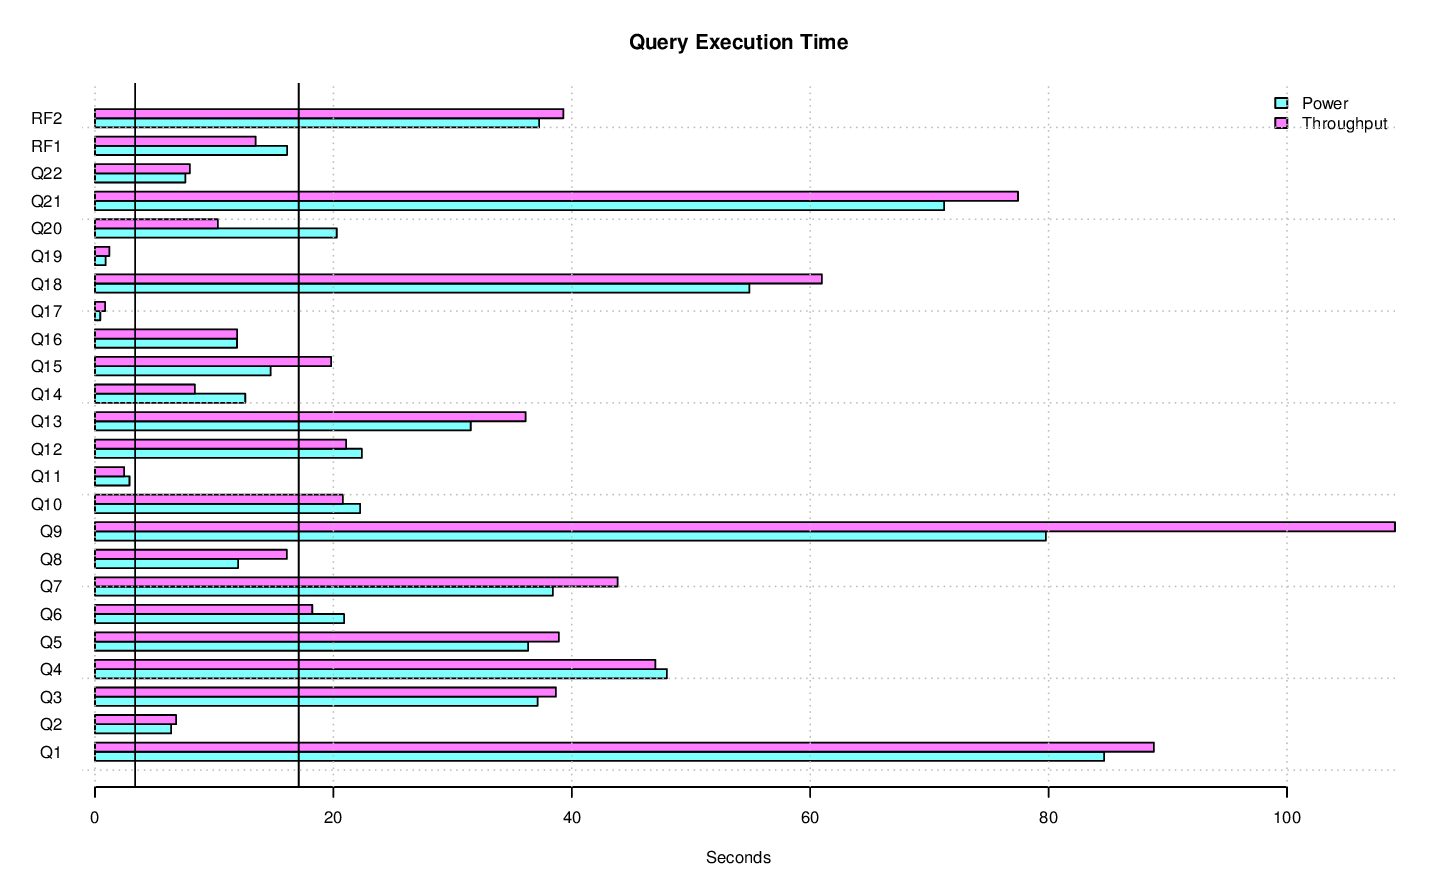

The table this chart was drawn from, first rows:
task_name, s_time, e_time, diff_time, seconds
LOAD, 2014-11-17 23:10:00.634164, 2014-11-17 23:20:47.902739, 00:10:47.268575, 647.3
PERF.POWER.RF1, 2014-11-17 23:20:52.472489, 2014-11-17 23:21:08.582657, 00:00:16.110168, 16.11
PERF.POWER.Q14, 2014-11-17 23:21:08.600146, 2014-11-17 23:21:21.205441, 00:00:12.605295, 12.61
PERF.POWER.Q2, 2014-11-17 23:21:21.225335, 2014-11-17 23:21:27.612767, 00:00:06.387432, 6.387
PERF.POWER.Q9, 2014-11-17 23:21:27.625299, 2014-11-17 23:22:47.397827, 00:01:19.772528, 79.77
PERF.POWER.Q20, 2014-11-17 23:22:47.415185, 2014-11-17 23:23:07.69853, 00:00:20.283345, 20.28
PERF.POWER.Q6, 2014-11-17 23:23:07.717203, 2014-11-17 23:23:28.613464, 00:00:20.896261, 20.9
PERF.POWER.Q17, 2014-11-17 23:23:28.62801, 2014-11-17 23:23:29.069189, 00:00:00.441179, 0.4412
PERF.POWER.Q18, 2014-11-17 23:23:29.087834, 2014-11-17 23:24:23.982406, 00:00:54.894572, 54.89
PERF.POWER.Q8, 2014-11-17 23:24:24.002351, 2014-11-17 23:24:36.010091, 00:00:12.00774, 12.01
PERF.POWER.Q21, 2014-11-17 23:24:36.029809, 2014-11-17 23:25:47.268754, 00:01:11.238945, 71.24
PERF.POWER.Q13, 2014-11-17 23:25:47.287944, 2014-11-17 23:26:18.811658, 00:00:31.523714, 31.52
PERF.POWER.Q3, 2014-11-17 23:26:18.829459, 2014-11-17 23:26:55.962028, 00:00:37.132569, 37.13
PERF.POWER.Q22, 2014-11-17 23:26:55.980055, 2014-11-17 23:27:03.558393, 00:00:07.578338, 7.578
PERF.POWER.Q16, 2014-11-17 23:27:03.578525, 2014-11-17 23:27:15.488544, 00:00:11.910019, 11.91
PERF.POWER.Q4, 2014-11-17 23:27:15.508687, 2014-11-17 23:28:03.490555, 00:00:47.981868, 47.98
PERF.POWER.Q11, 2014-11-17 23:28:03.508553, 2014-11-17 23:28:06.402801, 00:00:02.894248, 2.894
PERF.POWER.Q15, 2014-11-17 23:28:06.41865, 2014-11-17 23:28:21.154062, 00:00:14.735412, 14.74
PERF.POWER.Q1, 2014-11-17 23:28:21.173505, 2014-11-17 23:29:45.832268, 00:01:24.658763, 84.66
PERF.POWER.Q10, 2014-11-17 23:29:45.849382, 2014-11-17 23:30:08.096808, 00:00:22.247426, 22.25
PERF.POWER.Q19, 2014-11-17 23:30:08.114742, 2014-11-17 23:30:09.010383, 00:00:00.895641, 0.8956
PERF.POWER.Q5, 2014-11-17 23:30:09.031059, 2014-11-17 23:30:45.362975, 00:00:36.331916, 36.33
PERF.POWER.Q7, 2014-11-17 23:30:45.383174, 2014-11-17 23:31:23.791259, 00:00:38.408085, 38.41
PERF.POWER.Q12, 2014-11-17 23:31:23.810923, 2014-11-17 23:31:46.194185, 00:00:22.383262, 22.38
PERF.POWER.RF2, 2014-11-17 23:31:46.20291, 2014-11-17 23:32:23.456194, 00:00:37.253284, 37.25
PERF.POWER, 2014-11-17 23:20:52.465602, 2014-11-17 23:32:23.466129, 00:11:31.000527, 691
PERF.THRUPUT.QS8.Q19, 2014-11-17 23:34:32.132313, 2014-11-17 23:34:33.765177, 00:00:01.632864, 1.633
PERF.THRUPUT.QS9.Q8, 2014-11-17 23:34:32.133506, 2014-11-17 23:34:47.798819, 00:00:15.665313, 15.67
PERF.THRUPUT.QS3.Q8, 2014-11-17 23:34:32.131349, 2014-11-17 23:34:47.820421, 00:00:15.689072, 15.69
PERF.THRUPUT.RFST1.RF1, 2014-11-17 23:34:31.715655, 2014-11-17 23:34:49.195197, 00:00:17.479542, 17.48
PERF.THRUPUT.QS10.Q6, 2014-11-17 23:34:32.132242, 2014-11-17 23:34:53.918906, 00:00:21.786664, 21.79
PERF.THRUPUT.QS2.Q6, 2014-11-17 23:34:32.129057, 2014-11-17 23:34:53.91897, 00:00:21.789913, 21.79
PERF.THRUPUT.QS6.Q10, 2014-11-17 23:34:32.134532, 2014-11-17 23:34:54.291276, 00:00:22.156744, 22.16
PERF.THRUPUT.QS2.Q17, 2014-11-17 23:34:53.93093, 2014-11-17 23:34:54.611382, 00:00:00.680452, 0.6805
PERF.THRUPUT.QS2.Q14, 2014-11-17 23:34:54.623214, 2014-11-17 23:35:03.618353, 00:00:08.995139, 8.995
PERF.THRUPUT.QS4.Q5, 2014-11-17 23:34:32.130564, 2014-11-17 23:35:08.957662, 00:00:36.827098, 36.83
PERF.THRUPUT.QS10.Q15, 2014-11-17 23:34:53.92991, 2014-11-17 23:35:13.648006, 00:00:19.718096, 19.72
PERF.THRUPUT.QS2.Q16, 2014-11-17 23:35:03.629932, 2014-11-17 23:35:15.798132, 00:00:12.1682, 12.17
PERF.THRUPUT.QS2.Q19, 2014-11-17 23:35:15.811856, 2014-11-17 23:35:16.961855, 00:00:01.149999, 1.15
PERF.THRUPUT.QS9.Q13, 2014-11-17 23:34:47.840015, 2014-11-17 23:35:23.540151, 00:00:35.700136, 35.7
PERF.THRUPUT.RFST1.RF2, 2014-11-17 23:34:49.203711, 2014-11-17 23:35:26.345557, 00:00:37.141846, 37.14
PERF.THRUPUT.RFST1, 2014-11-17 23:34:31.710428, 2014-11-17 23:35:26.352359, 00:00:54.641931, 54.64
PERF.THRUPUT.QS3.Q5, 2014-11-17 23:34:47.840635, 2014-11-17 23:35:30.639567, 00:00:42.798932, 42.8
PERF.THRUPUT.QS9.Q2, 2014-11-17 23:35:23.55271, 2014-11-17 23:35:31.521394, 00:00:07.968684, 7.969
PERF.THRUPUT.QS7.Q18, 2014-11-17 23:34:32.132206, 2014-11-17 23:35:34.656592, 00:01:02.524386, 62.52
PERF.THRUPUT.QS6.Q3, 2014-11-17 23:34:54.303865, 2014-11-17 23:35:35.945591, 00:00:41.641726, 41.64
PERF.THRUPUT.QS2.Q10, 2014-11-17 23:35:16.973405, 2014-11-17 23:35:37.564092, 00:00:20.590687, 20.59
PERF.THRUPUT.RFST2.RF1, 2014-11-17 23:35:26.368574, 2014-11-17 23:35:42.146117, 00:00:15.777543, 15.78
PERF.THRUPUT.QS9.Q20, 2014-11-17 23:35:31.5339, 2014-11-17 23:35:42.747636, 00:00:11.213736, 11.21
PERF.THRUPUT.QS9.Q17, 2014-11-17 23:35:42.759857, 2014-11-17 23:35:44.321277, 00:00:01.56142, 1.561
PERF.THRUPUT.QS7.Q8, 2014-11-17 23:35:34.707566, 2014-11-17 23:35:52.268607, 00:00:17.561041, 17.56
PERF.THRUPUT.QS5.Q21, 2014-11-17 23:34:32.133845, 2014-11-17 23:35:54.468062, 00:01:22.334217, 82.33
PERF.THRUPUT.QS1.Q21, 2014-11-17 23:34:32.131408, 2014-11-17 23:35:54.468323, 00:01:22.336915, 82.34
PERF.THRUPUT.QS6.Q15, 2014-11-17 23:35:36.006267, 2014-11-17 23:35:57.874913, 00:00:21.868646, 21.87
PERF.THRUPUT.QS7.Q20, 2014-11-17 23:35:52.284112, 2014-11-17 23:36:02.31303, 00:00:10.028918, 10.03
PERF.THRUPUT.QS8.Q1, 2014-11-17 23:34:33.776276, 2014-11-17 23:36:02.906547, 00:01:29.130271, 89.13
PERF.THRUPUT.QS5.Q15, 2014-11-17 23:35:54.480711, 2014-11-17 23:36:12.739917, 00:00:18.259206, 18.26
PERF.THRUPUT.QS10.Q18, 2014-11-17 23:35:13.660052, 2014-11-17 23:36:14.669437, 00:01:01.009385, 61.01
PERF.THRUPUT.QS10.Q17, 2014-11-17 23:36:14.688405, 2014-11-17 23:36:15.395432, 00:00:00.707027, 0.707
PERF.THRUPUT.QS3.Q4, 2014-11-17 23:35:30.65516, 2014-11-17 23:36:20.827696, 00:00:50.172536, 50.17
... 227 more rows
